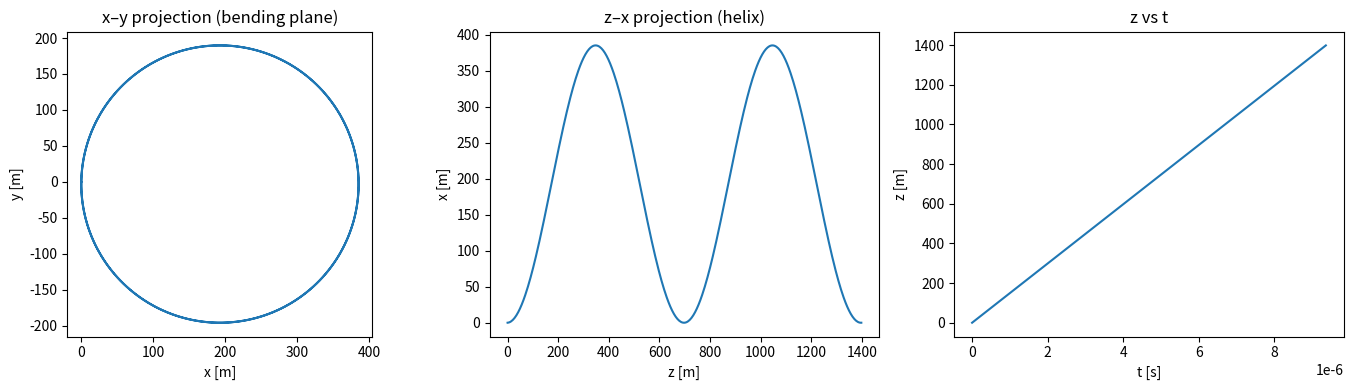
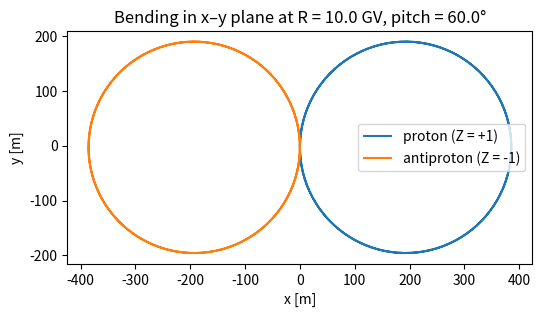

Recreate these plots in Python, in order.
#!/usr/bin/env python
# coding: utf-8

# In[1]:


import numpy as np
import matplotlib.pyplot as plt


# In[2]:


# --- Constants ---
e_charge = 1.602176634e-19  # C
proton_mass = 1.67262192369e-27  # kg

c = 3.0e8  # m/s
B0 = np.array([0.0, 0.0, 0.15])  # T

# Proton mass in GeV/c^2
m_p_GeV = 0.9382720813


# In[3]:


def rigidity_to_relativistic(Z, mass_GeV, R_GV):
    """
    Convert rigidity R [GV] to (beta, gamma, p_GeV) for a particle of charge Z*e.

    R = p / (Z)   where p is in GeV/c and R in GV.

    Parameters
    ----------
    Z : int
        Charge number (e.g. 1 for proton, 2 for He).
    mass_GeV : float
        Rest mass in GeV/c^2.
    R_GV : float
        Rigidity in GV.

    Returns
    -------
    beta : float
        v/c.
    gamma : float
        Lorentz factor.
    p_GeV : float
        Momentum in GeV/c.
    """
    # p[GeV/c] = Z * R[GV]
    p_GeV = Z * R_GV

    # E^2 = p^2 + m^2  (c=1 units)
    E_GeV = np.sqrt(p_GeV**2 + mass_GeV**2)

    gamma = E_GeV / mass_GeV
    beta = np.sqrt(1.0 - 1.0 / gamma**2)

    return beta, gamma, p_GeV


# In[4]:


def velocity_from_speed_and_pitch(v_mag, pitch_angle_deg, B_vec):
    """
    Construct v with given speed and pitch angle relative to B.

    pitch_angle = angle between v and B.
    """
    B = np.array(B_vec, dtype=float)
    B_hat = B / np.linalg.norm(B)

    theta = np.deg2rad(pitch_angle_deg)

    v_par_mag = v_mag * np.cos(theta)
    v_perp_mag = v_mag * np.sin(theta)

    # Choose a perpendicular direction to B
    if np.allclose(B_hat, [0, 0, 1]) or np.allclose(B_hat, [0, 0, -1]):
        e1 = np.array([1.0, 0.0, 0.0])
    else:
        e1 = np.array([0.0, 0.0, 1.0])
        if np.isclose(np.abs(np.dot(e1, B_hat)), 1.0):
            e1 = np.array([0.0, 1.0, 0.0])

    v_perp_dir = np.cross(B_hat, e1)
    v_perp_dir /= np.linalg.norm(v_perp_dir)

    v_par = v_par_mag * B_hat
    v_perp = v_perp_mag * v_perp_dir

    return v_par + v_perp


# In[5]:


def boris_push(r0, v0, q, m_eff, B_vec, dt, n_steps):
    """
    Boris pusher in uniform B, with an 'effective mass' m_eff.

    Reference: https://www.particleincell.com/2011/vxb-rotation/ "Lorentz Integrator 3: Boris Method"

    For relativistic case in pure B:
      m_eff = gamma * m.
    """
    r = np.zeros((n_steps + 1, 3))
    v = np.zeros((n_steps + 1, 3))
    t_arr = np.linspace(0, n_steps * dt, n_steps + 1)

    r[0] = np.array(r0, dtype=float)
    v[0] = np.array(v0, dtype=float)

    B = np.array(B_vec, dtype=float)
    qmdt2 = (q / m_eff) * dt / 2.0

    t_vec = qmdt2 * B
    t_mag2 = np.dot(t_vec, t_vec)
    s_vec = 2.0 * t_vec / (1.0 + t_mag2)

    for n in range(n_steps):
        v_minus = v[n]

        v_prime = v_minus + np.cross(v_minus, t_vec)
        v_plus = v_minus + np.cross(v_prime, s_vec)

        v[n + 1] = v_plus
        r[n + 1] = r[n] + v[n + 1] * dt

    return t_arr, r, v


# In[6]:


#Replaced with simulate_relativistic_track function for generality.

"""def simulate_relativistic_proton(R_GV, pitch_angle_deg, B_vec=B0,
                                 n_periods=3.0, steps_per_period=200):

    #Simulate a proton track in a uniform B field, initialized by rigidity R [GV]. 

    Z = 1
    beta, gamma, p_GeV = rigidity_to_relativistic(Z, m_p_GeV, R_GV)
    v_mag = beta * c

    print(f"Input rigidity: {R_GV:.3f} GV")
    print(f"p = {p_GeV:.3f} GeV/c, gamma = {gamma:.3f}, beta = {beta:.4f}, v = {v_mag:.3e} m/s")

    v0 = velocity_from_speed_and_pitch(v_mag, pitch_angle_deg, B_vec)
    r0 = np.array([0.0, 0.0, 0.0])

    q = Z * e_charge
    m = proton_mass

    # Relativistic cyclotron frequency: omega = qB / (gamma m)
    B_mag = np.linalg.norm(B_vec)
    omega_c = np.abs(q) * B_mag / (gamma * m)
    T_c = 2 * np.pi / omega_c
    print(f"Relativistic cyclotron period T_c = {T_c:.3e} s")

    m_eff = gamma * m  # effective mass for Boris in pure B

    dt = T_c / steps_per_period
    n_steps = int(n_periods * steps_per_period)

    t, r, v = boris_push(r0, v0, q, m_eff, B_vec, dt, n_steps)
    return t, r, v, gamma
"""


# In[7]:


# --- General relativistic track simulator ---

def simulate_relativistic_track(
    Z,
    mass_GeV,
    mass_kg,
    R_GV = 10,
    pitch_angle_deg = 60,
    B_vec=B0,
    n_periods=2.0, #adjustable
    steps_per_period=200 #adjustable
):
    """
    Simulate a charged particle track in a uniform B field, initialized by rigidity R [GV].

    Parameters
    ----------
    Z : int
        Charge number (e.g. +1 proton, -1 antiproton, +2 alpha).
    mass_GeV : float
        Rest mass in GeV/c^2.
    mass_kg : float
        Rest mass in kg.
    R_GV : float
        Rigidity in GV (signed if you want, but here we usually give R>0 and sign with Z).
    pitch_angle_deg : float
        Pitch angle between v and B.
    B_vec : array-like, (3,)
        Magnetic field [T].
    n_periods : float
        Number of gyroperiods to simulate.
    steps_per_period : int
        Time steps per gyroperiod.

    Returns
    -------
    t : (N,) array
        Time points [s].
    r : (N, 3) array
        Positions [m].
    v : (N, 3) array
        Velocities [m/s].
    gamma : float
        Lorentz factor.
    """
    beta, gamma, p_GeV = rigidity_to_relativistic(Z, mass_GeV, R_GV)
    v_mag = beta * c

    print(f"Z = {Z}, R = {R_GV:.3f} GV")
    print(f"p = {p_GeV:.3f} GeV/c, gamma = {gamma:.3f}, beta = {beta:.4f}, v = {v_mag:.3e} m/s")

    v0 = velocity_from_speed_and_pitch(v_mag, pitch_angle_deg, B_vec)
    r0 = np.array([0.0, 0.0, 0.0])

    q = Z * e_charge
    m = mass_kg

    B_mag = np.linalg.norm(B_vec)
    # relativistic gyrofrequency
    omega_c = np.abs(q) * B_mag / (gamma * m)
    T_c = 2 * np.pi / omega_c
    print(f"Relativistic cyclotron period T_c = {T_c:.3e} s")

    m_eff = gamma * m  # effective mass in pure B field

    dt = T_c / steps_per_period
    n_steps = int(n_periods * steps_per_period)

    t, r, v = boris_push(r0, v0, q, m_eff, B_vec, dt, n_steps)
    return t, r, v, gamma


# In[8]:


# --- Proton vs antiproton comparison ---

R_GV = 10.0 # can adjust these two.
pitch_angle = 60.0

# Proton: Z = +1
t_p, r_p, v_p, gamma_p = simulate_relativistic_track(
    Z=+1,
    mass_GeV=m_p_GeV,
    mass_kg=proton_mass,
    R_GV=R_GV,
    pitch_angle_deg=pitch_angle,
    B_vec=B0,
    n_periods=2.0,
    steps_per_period=200
)

# Antiproton: Z = -1 (same mass, opposite charge)
t_a, r_a, v_a, gamma_a = simulate_relativistic_track(
    Z=-1,
    mass_GeV=m_p_GeV,
    mass_kg=proton_mass,
    R_GV=R_GV,
    pitch_angle_deg=pitch_angle,
    B_vec=B0,
    n_periods=2.0,
    steps_per_period=200
)

x_p, y_p, z_p = r_p[:, 0], r_p[:, 1], r_p[:, 2]
x_a, y_a, z_a = r_a[:, 0], r_a[:, 1], r_a[:, 2]


# In[9]:


# Proton simulation

"""
# --- Simulate ---

R_GV = 10.0          # 10 GV rigidity
pitch_angle = 60.0   # degrees

t, r, v, gamma = simulate_relativistic_proton(R_GV, pitch_angle, B0)

x, y, z = r[:, 0], r[:, 1], r[:, 2]
"""


# In[10]:


def fit_circle_least_squares(x, y):
    x = np.asarray(x)
    y = np.asarray(y)

    A = np.column_stack([2*x, 2*y, np.ones_like(x)])
    b = x**2 + y**2

    params, *_ = np.linalg.lstsq(A, b, rcond=None)
    a, b_param, c_param = params

    xc = a
    yc = b_param
    R_fit = np.sqrt(c_param + xc**2 + yc**2)
    return xc, yc, R_fit


def theoretical_radius(R_GV, pitch_angle_deg, Z, mass_GeV, B_vec=B0):
    """
    Theoretical circle radius in bending plane (perpendicular momentum).

    R_circle = p_perp / (|q| B)
    """
    beta, gamma, p_GeV = rigidity_to_relativistic(Z, mass_GeV, R_GV)
    theta = np.deg2rad(pitch_angle_deg)

    p_perp_GeV = p_GeV * np.sin(theta)

    # Convert p_perp [GeV/c] -> SI (J*s/m)
    p_perp_SI = p_perp_GeV * 1e9 * e_charge / c

    B_mag = np.linalg.norm(B_vec)
    q = Z * e_charge

    R_theory = p_perp_SI / (np.abs(q) * B_mag)
    return R_theory


def check_radius_vs_theory(x, y, R_GV, pitch_angle_deg, Z=1,
                           mass_GeV=m_p_GeV, B_vec=B0):

    R_theory = theoretical_radius(R_GV, pitch_angle_deg, Z, mass_GeV, B_vec)

    xc, yc, R_fit = fit_circle_least_squares(x, y)

    print(f"Theoretical R = {R_theory:.3e} m")
    print(f"Fitted R       = {R_fit:.3e} m")
    print(f"Relative error = {(R_fit - R_theory)/R_theory:.3e}")
    return R_theory, R_fit

# Run the check with the existing trajectory
print("\n--- Proton ---")
R_p_theory, R_p_fit = check_radius_vs_theory(x_p, y_p, R_GV, pitch_angle)
print("\n--- Antiproton ---")
R_a_theory, R_a_fit = check_radius_vs_theory(x_a, y_a, R_GV, pitch_angle)


# In[11]:


# --- Plotting for proton ---

fig = plt.figure(figsize=(14, 4))

ax1 = fig.add_subplot(1, 3, 1)
ax1.plot(x_p, y_p)
ax1.set_xlabel("x [m]"); ax1.set_ylabel("y [m]")
ax1.set_aspect("equal", "box")
ax1.set_title("x–y projection (bending plane)")

ax2 = fig.add_subplot(1, 3, 2)
ax2.plot(z_p, x_p)
ax2.set_xlabel("z [m]"); ax2.set_ylabel("x [m]")
ax2.set_title("z–x projection (helix)")

ax3 = fig.add_subplot(1, 3, 3)
ax3.plot(t_p, z_p)
ax3.set_xlabel("t [s]"); ax3.set_ylabel("z [m]")
ax3.set_title("z vs t")

plt.tight_layout()
plt.show()


# In[12]:


#--- Proton vs Antiproton Bending Comparison ---

plt.figure(figsize=(6, 6))

plt.plot(x_p, y_p, label="proton (Z = +1)")
plt.plot(x_a, y_a, label="antiproton (Z = -1)")
plt.xlabel("x [m]")
plt.ylabel("y [m]")
plt.gca().set_aspect("equal", "box")
plt.legend()
plt.title(f"Bending in x–y plane at R = {R_GV} GV, pitch = {pitch_angle}°")
plt.show()
